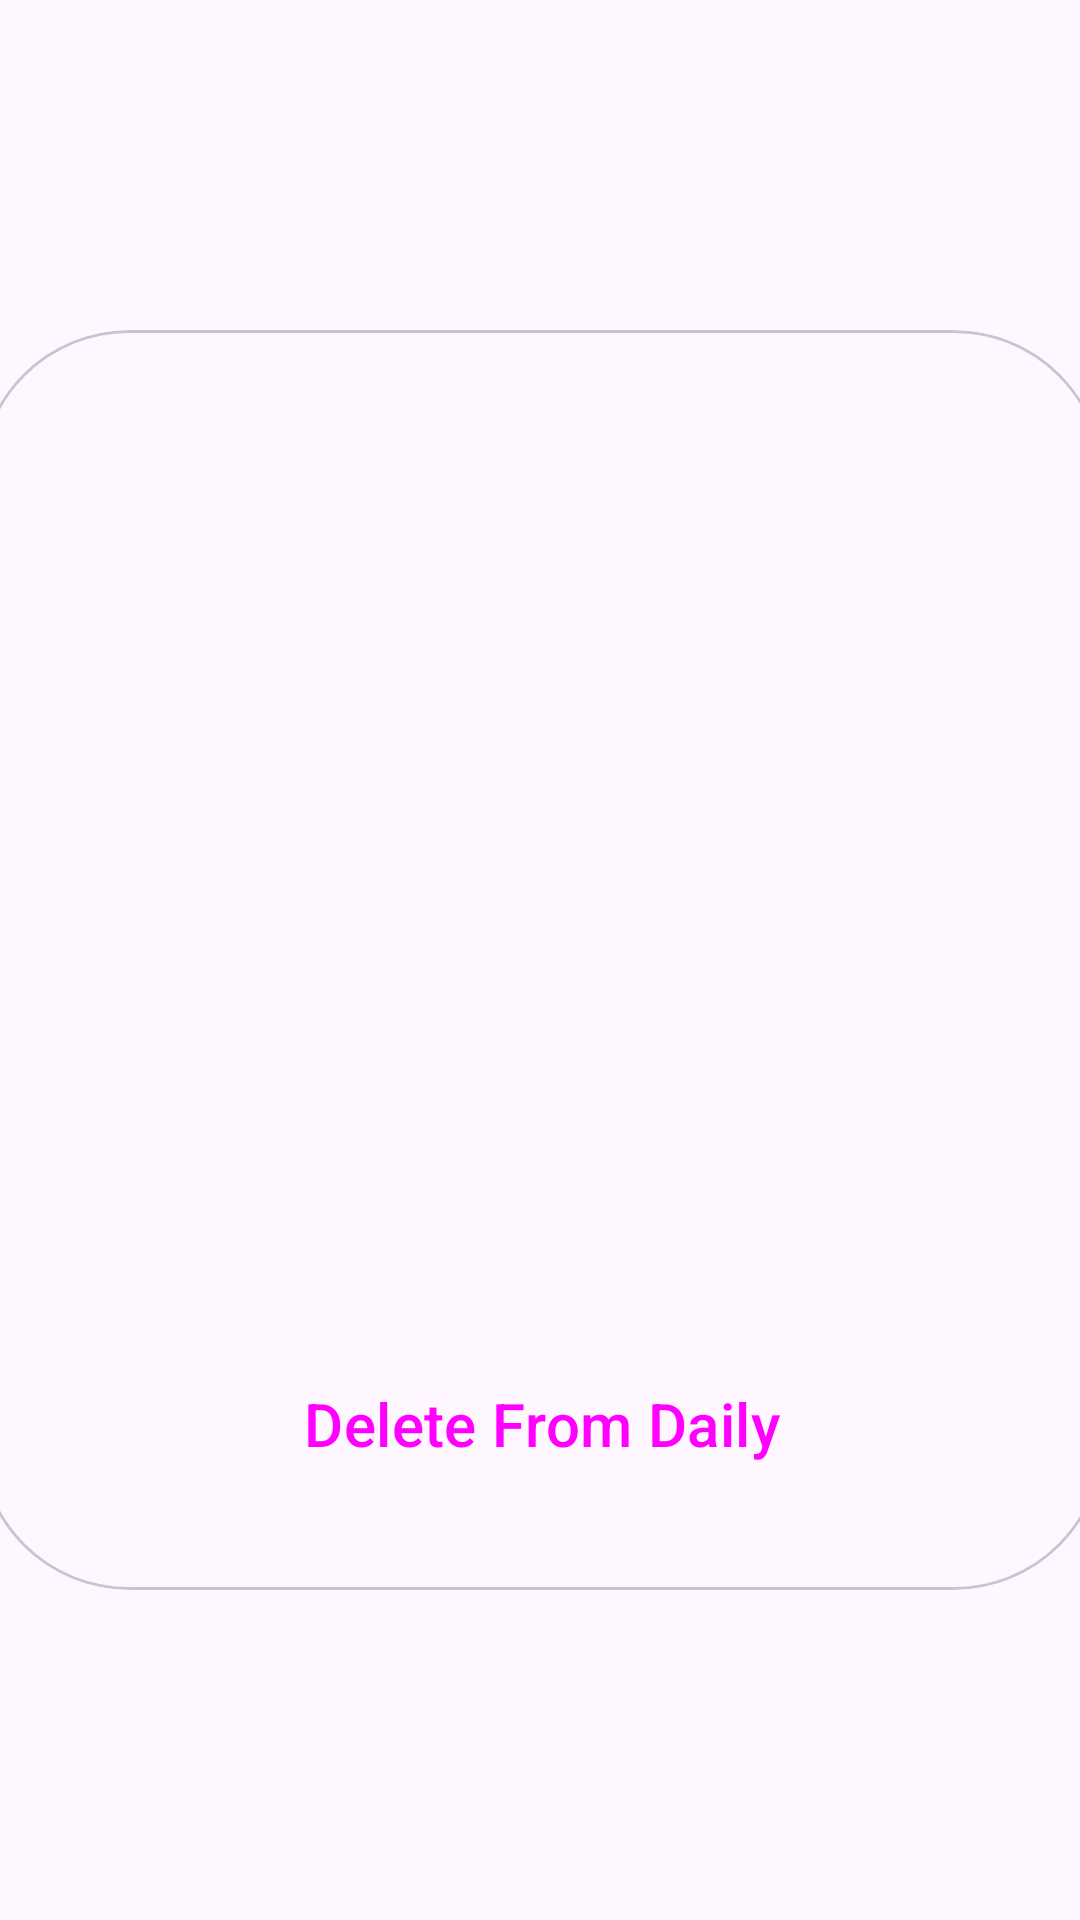

Reconstruct the res/layout file that produces this screen, plus the resources it refers to.
<!-- AndroidManifest.xml: application theme Theme.Ratatouille -->
<!-- res/layout/daily_list_item.xml -->
<?xml version="1.0" encoding="utf-8"?>
<androidx.constraintlayout.widget.ConstraintLayout xmlns:android="http://schemas.android.com/apk/res/android"
    xmlns:app="http://schemas.android.com/apk/res-auto"
    android:layout_width="wrap_content"
    android:layout_height="wrap_content">

    <com.google.android.material.card.MaterialCardView
        android:id="@+id/cvDaily"
        android:layout_width="375dp"
        android:layout_height="420dp"
        android:layout_gravity="top|center"
        android:layout_margin="16dp"
        android:layout_marginTop="4dp"
        android:checkable="true"
        android:clickable="true"
        android:elevation="25dp"
        android:focusable="true"
        app:cardCornerRadius="50dp"
        app:layout_constraintBottom_toBottomOf="parent"
        app:layout_constraintEnd_toEndOf="parent"
        app:layout_constraintStart_toStartOf="parent"
        app:layout_constraintTop_toTopOf="parent">

        <androidx.constraintlayout.widget.ConstraintLayout
            android:layout_width="match_parent"
            android:layout_height="match_parent">

            <ImageView
                android:id="@+id/ivDaily"
                android:layout_width="0dp"
                android:layout_height="250dp"
                android:scaleType="centerCrop"
                app:layout_constraintEnd_toEndOf="parent"
                app:layout_constraintStart_toStartOf="parent"
                app:layout_constraintTop_toTopOf="parent"
                />

            <TextView
                android:id="@+id/tvDaily"
                android:layout_width="wrap_content"
                android:layout_height="wrap_content"
                android:layout_marginTop="32dp"
                android:textAlignment="center"
                android:textSize="20sp"
                android:textStyle="bold"
                app:layout_constraintEnd_toEndOf="@+id/ivDaily"
                app:layout_constraintStart_toStartOf="@+id/ivDaily"
                app:layout_constraintTop_toBottomOf="@+id/ivDaily" />

            <Button
                android:id="@+id/btnDeleteFromDaily"
                style="@style/Widget.Material3.Button.ElevatedButton"
                android:layout_width="0dp"
                android:layout_height="wrap_content"
                android:layout_marginStart="32dp"
                android:layout_marginTop="16dp"
                android:layout_marginEnd="32dp"
                android:layout_marginBottom="16dp"
                android:text="Delete From Daily"
                android:textSize="20sp"
                app:layout_constraintBottom_toBottomOf="parent"
                app:layout_constraintEnd_toEndOf="parent"
                app:layout_constraintStart_toStartOf="parent"
                app:layout_constraintTop_toBottomOf="@+id/tvDaily" />

        </androidx.constraintlayout.widget.ConstraintLayout>
    </com.google.android.material.card.MaterialCardView>

</androidx.constraintlayout.widget.ConstraintLayout>
<!-- resources referenced by this layout -->
<resources>
  <style name="Theme.Ratatouille" parent="Base.Theme.Ratatouille" />
  <style name="Base.Theme.Ratatouille" parent="Theme.Material3.DayNight.NoActionBar">
          
          <item name="colorPrimary">@color/green</item>
          <item name="colorPrimaryVariant">@color/purple_200</item>
          <item name="colorOnPrimary">@color/white</item>
          
          <item name="colorSecondary">@color/teal_200</item>
          <item name="colorSecondaryVariant">@color/teal_700</item>
          <item name="colorOnSecondary">@color/black</item>
          
          <item name="android:statusBarColor" tools:targetApi="l">?attr/colorPrimaryVariant</item>
          
      </style>
  <color name="green">#008800</color>
  <color name="purple_200">#00FF5D</color>
  <color name="white">#FFFFFFFF</color>
  <color name="teal_200">#FF03DAC5</color>
  <color name="teal_700">#FF018786</color>
  <color name="black">#FF000000</color>
</resources>
